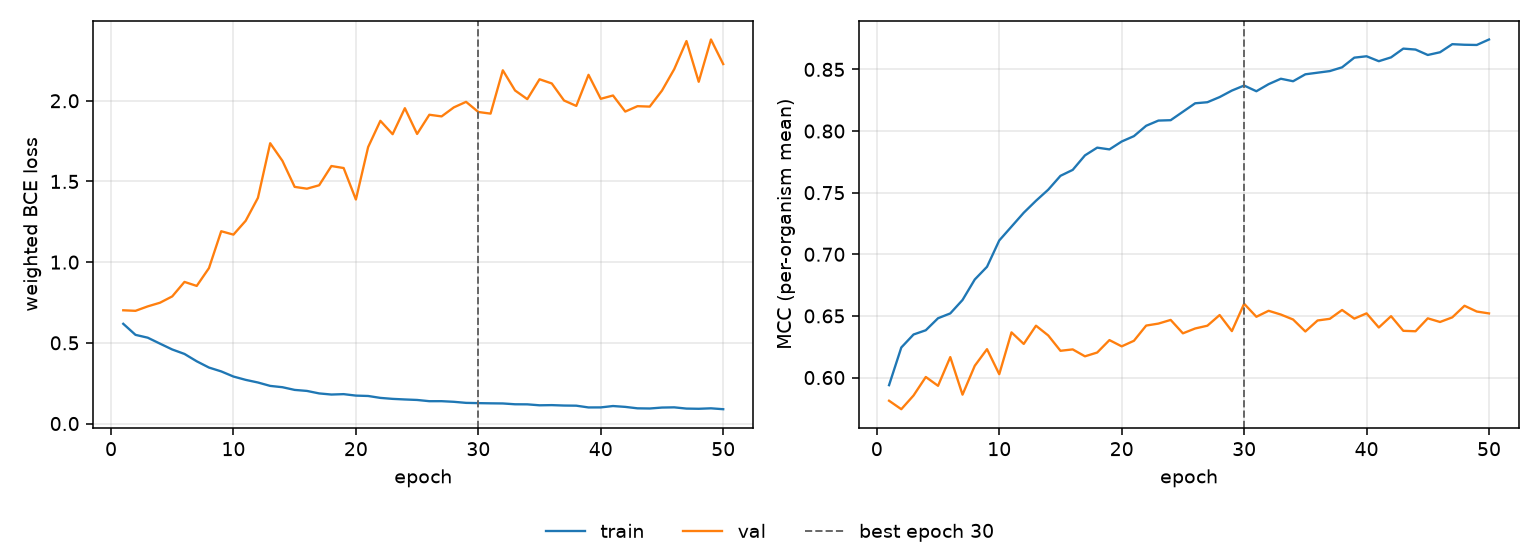

The table this chart was drawn from, first rows:
epoch, tr_loss, vl_loss, tr_mcc, vl_mcc, is_best
1, 0.6179, 0.7017, 0.5938, 0.5812, False
2, 0.5494, 0.6984, 0.6244, 0.5743, False
3, 0.5319, 0.7259, 0.6349, 0.5854, False
4, 0.495, 0.7486, 0.6384, 0.6004, False
5, 0.4589, 0.7878, 0.6481, 0.5933, False
6, 0.4312, 0.8775, 0.652, 0.6166, False
7, 0.3857, 0.8527, 0.6629, 0.5861, False
8, 0.3469, 0.963, 0.6795, 0.6095, False
9, 0.323, 1.192, 0.6899, 0.623, False
10, 0.2912, 1.171, 0.7112, 0.6027, False
11, 0.2705, 1.256, 0.7225, 0.6366, False
12, 0.2542, 1.399, 0.7337, 0.6273, False
13, 0.2332, 1.737, 0.7434, 0.6421, False
14, 0.225, 1.628, 0.7524, 0.6341, False
15, 0.2083, 1.466, 0.7637, 0.6217, False
16, 0.202, 1.455, 0.7685, 0.6228, False
17, 0.1866, 1.476, 0.7803, 0.6172, False
18, 0.1796, 1.596, 0.7865, 0.6203, False
19, 0.1821, 1.583, 0.7851, 0.6304, False
20, 0.1731, 1.388, 0.7915, 0.6253, False
21, 0.1707, 1.713, 0.7959, 0.6298, False
22, 0.1588, 1.876, 0.8043, 0.6422, False
23, 0.1528, 1.793, 0.8085, 0.6438, False
24, 0.1491, 1.954, 0.8088, 0.6467, False
25, 0.146, 1.794, 0.8157, 0.6359, False
26, 0.1384, 1.913, 0.8225, 0.6398, False
27, 0.1385, 1.903, 0.8234, 0.6421, False
28, 0.1346, 1.959, 0.8276, 0.6507, False
29, 0.128, 1.993, 0.8328, 0.6377, False
30, 0.1264, 1.93, 0.8369, 0.6599, True
31, 0.1252, 1.92, 0.8323, 0.6493, False
32, 0.1244, 2.189, 0.8381, 0.6542, False
33, 0.1193, 2.064, 0.8424, 0.6511, False
34, 0.1189, 2.01, 0.8404, 0.6471, False
35, 0.113, 2.133, 0.846, 0.6374, False
36, 0.1141, 2.107, 0.8473, 0.6463, False
37, 0.1115, 2.002, 0.8487, 0.6476, False
38, 0.1106, 1.968, 0.8517, 0.6548, False
39, 0.09967, 2.161, 0.8596, 0.6478, False
40, 0.09992, 2.012, 0.8607, 0.6521, False
41, 0.1084, 2.033, 0.8567, 0.6406, False
42, 0.1031, 1.933, 0.8598, 0.6498, False
43, 0.09418, 1.967, 0.8669, 0.6379, False
44, 0.09314, 1.964, 0.8661, 0.6375, False
45, 0.09894, 2.063, 0.8617, 0.648, False
46, 0.1003, 2.196, 0.8639, 0.6451, False
47, 0.0926, 2.37, 0.8705, 0.6488, False
48, 0.09134, 2.118, 0.87, 0.6582, False
49, 0.09425, 2.38, 0.8698, 0.6535, False
50, 0.08873, 2.227, 0.8743, 0.652, False
